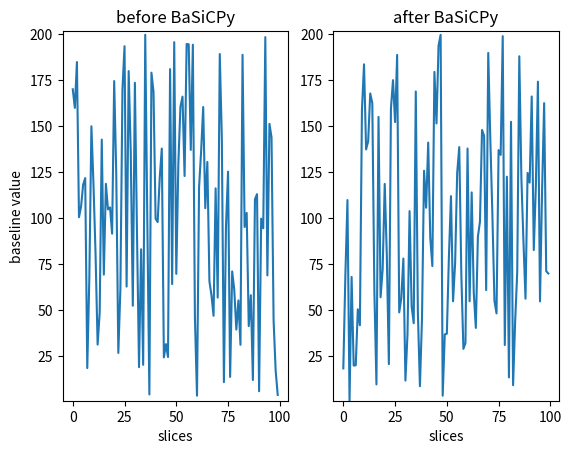

This chart was generated by the following Python code:
import matplotlib.pyplot as plt
import numpy as np

m = 2048
n = 2048

# plt.figure(figsize=(7, 3), tight_layout=True)
fig, (ax1, ax2) = plt.subplots(1, 2)
# fig.tight_layout()
# fig.set_size_inches(n / 300, m / 300)
baseline_before = np.random.rand(100) * 200
baseline_after = np.random.rand(100) * 200
baseline_max = 1.01 * max(baseline_after.max(), baseline_before.max())
baseline_min = 0.99 * min(baseline_after.min(), baseline_before.min())
ax1.plot(baseline_before)
ax2.plot(baseline_after)
ax1.tick_params(labelsize=10)
ax2.tick_params(labelsize=10)
ax1.set_title("before BaSiCPy")
ax2.set_title("after BaSiCPy")
ax1.set_xlabel("slices")
ax2.set_xlabel("slices")
ax1.set_ylabel("baseline value")
# ax2.set_ylabel("baseline value")
ax1.set_ylim([baseline_min, baseline_max])
ax2.set_ylim([baseline_min, baseline_max])

plt.show()
